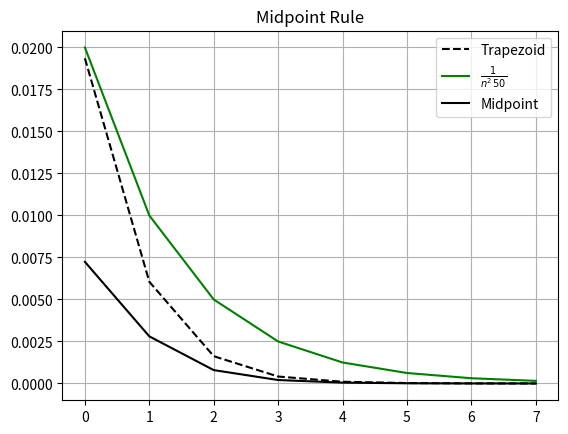

This chart was generated by the following Python code: (Note: this script raises an exception after producing the figure.)
#task3.py

import matplotlib.pyplot as plt
import numpy as np
C = 50
def test_function(x):
    return x * np.exp(x) / (x + 1)**2

def create_trapezoid(bounds: list, intervals: int):
    h = (bounds[1] - bounds[0]) / intervals
    sum_result = 0
    step = bounds[0]
    for _ in range(intervals):
        sum_result += test_function(step) + test_function(step + h)
        step += h
    return (sum_result * h) / 2

x,y = [], []

true_ans = (np.e - 2)/2

for i in range(8):
    approx = create_trapezoid([0,1], 2**i)
    error = np.abs(approx - true_ans)
    x.append(i)
    y.append(error)

plt.grid(True)
n_2 = lower_bound = [(1/2**i)/C for i in range(8)]
#plt.plot(x, n_2, label=rf'$\frac{{1}}{{n^2\, {C}}}$', color='green')

plt.title('Trapezoid Rule')
plt.plot(x, y,'--', label='Trapezoid',color='black')
#plt.legend()
#plt.savefig("assignment2/images/Trap.svg", format="svg")
#plt.close()




def create_midpoints(bounds: list, intervals: int):
    h = (bounds[1] - bounds[0]) / intervals
    sum_result = 0
    step = bounds[0]
    for _ in range(intervals):
        sum_result += test_function((step + h/2))
        step += h
    return sum_result * h

x,y = [], []
for i in range(8):
    approx = create_midpoints([0,1], 2**i)
    error = np.abs(approx - true_ans)
    x.append(i)
    y.append(error)

plt.grid(True)
plt.title('Midpoint Rule')
plt.plot(x, n_2, label=rf'$\frac{{1}}{{n^2\, {C}}}$', color='green')
plt.plot(x, y,'-', label='Midpoint',color='black')
plt.legend()
plt.savefig("assignment2/images/both.svg", format="svg")
